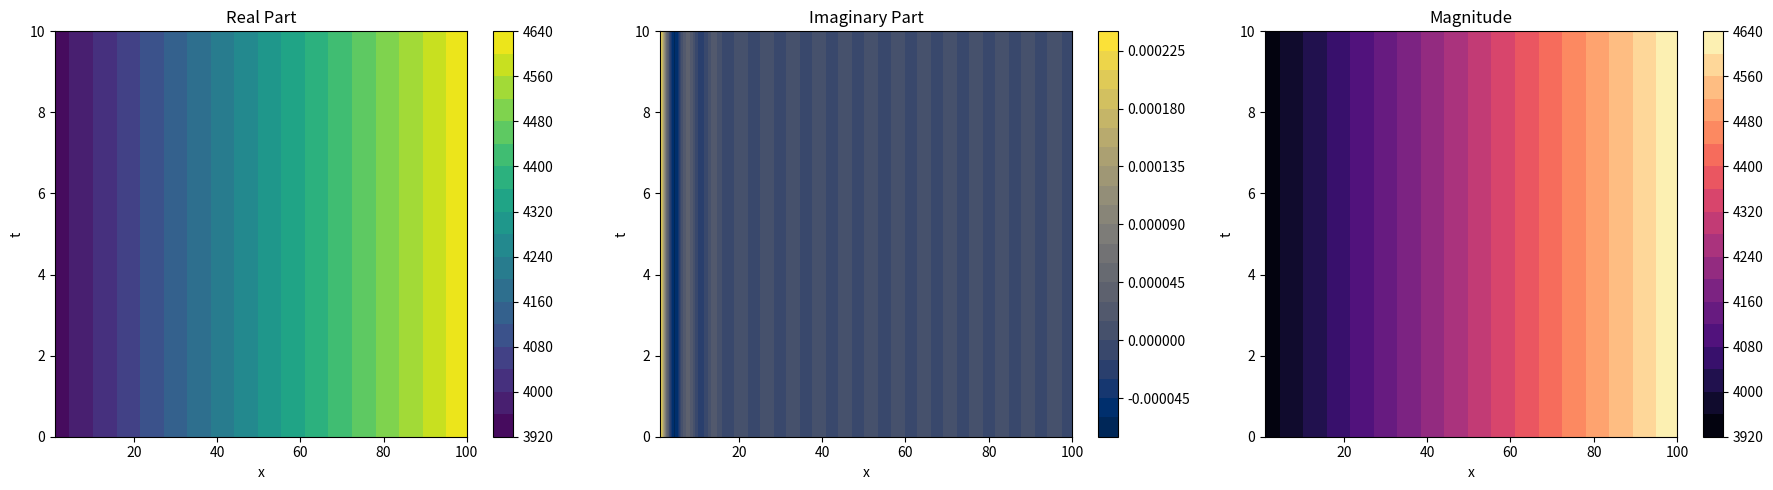

Here is the Python script that generated this plot:
import numpy as np
import matplotlib.pyplot as plt

# Constants
G = 6.67430e-11
c = 3e8
rho = 1000
pi = np.pi

# Tensor term
def tensor_term(t):
    return 2.07e-40 * t**2

# Lovince formula
def lovince_formula(x, t, r, theta, dx_dt, a, b):
    term1 = (np.exp(1j * x) * np.sin(theta)) / (x * (x**2 + r**2))
    term2 = (pi * r**2) / 2
    term3 = dx_dt * x * np.cos(theta)
    term4 = (a**2 + b**2) / 2
    term5 = tensor_term(t)
    return term1 + term2 + term3 + term4 + term5

# Parameters
x_values = np.linspace(1, 100, 200)
t_values = np.linspace(0, 10, 200)
r = 50
theta = np.pi / 4
dx_dt = 10
a = 1
b = 1

# Meshgrid and calculation
X, T = np.meshgrid(x_values, t_values)
Z = np.array([[lovince_formula(X[i, j], T[i, j], r, theta, dx_dt, a, b)
               for j in range(len(x_values))] for i in range(len(t_values))])

# Plotting
fig, axs = plt.subplots(1, 3, figsize=(18, 5))

# Real Part
real_plot = axs[0].contourf(X, T, np.real(Z), 20, cmap='viridis')
axs[0].set_title('Real Part')
axs[0].set_xlabel('x')
axs[0].set_ylabel('t')
fig.colorbar(real_plot, ax=axs[0])

# Imaginary Part
imag_plot = axs[1].contourf(X, T, np.imag(Z), 20, cmap='cividis')
axs[1].set_title('Imaginary Part')
axs[1].set_xlabel('x')
axs[1].set_ylabel('t')
fig.colorbar(imag_plot, ax=axs[1])

# Magnitude
mag_plot = axs[2].contourf(X, T, np.abs(Z), 20, cmap='magma')
axs[2].set_title('Magnitude')
axs[2].set_xlabel('x')
axs[2].set_ylabel('t')
fig.colorbar(mag_plot, ax=axs[2])

plt.tight_layout()
plt.show()